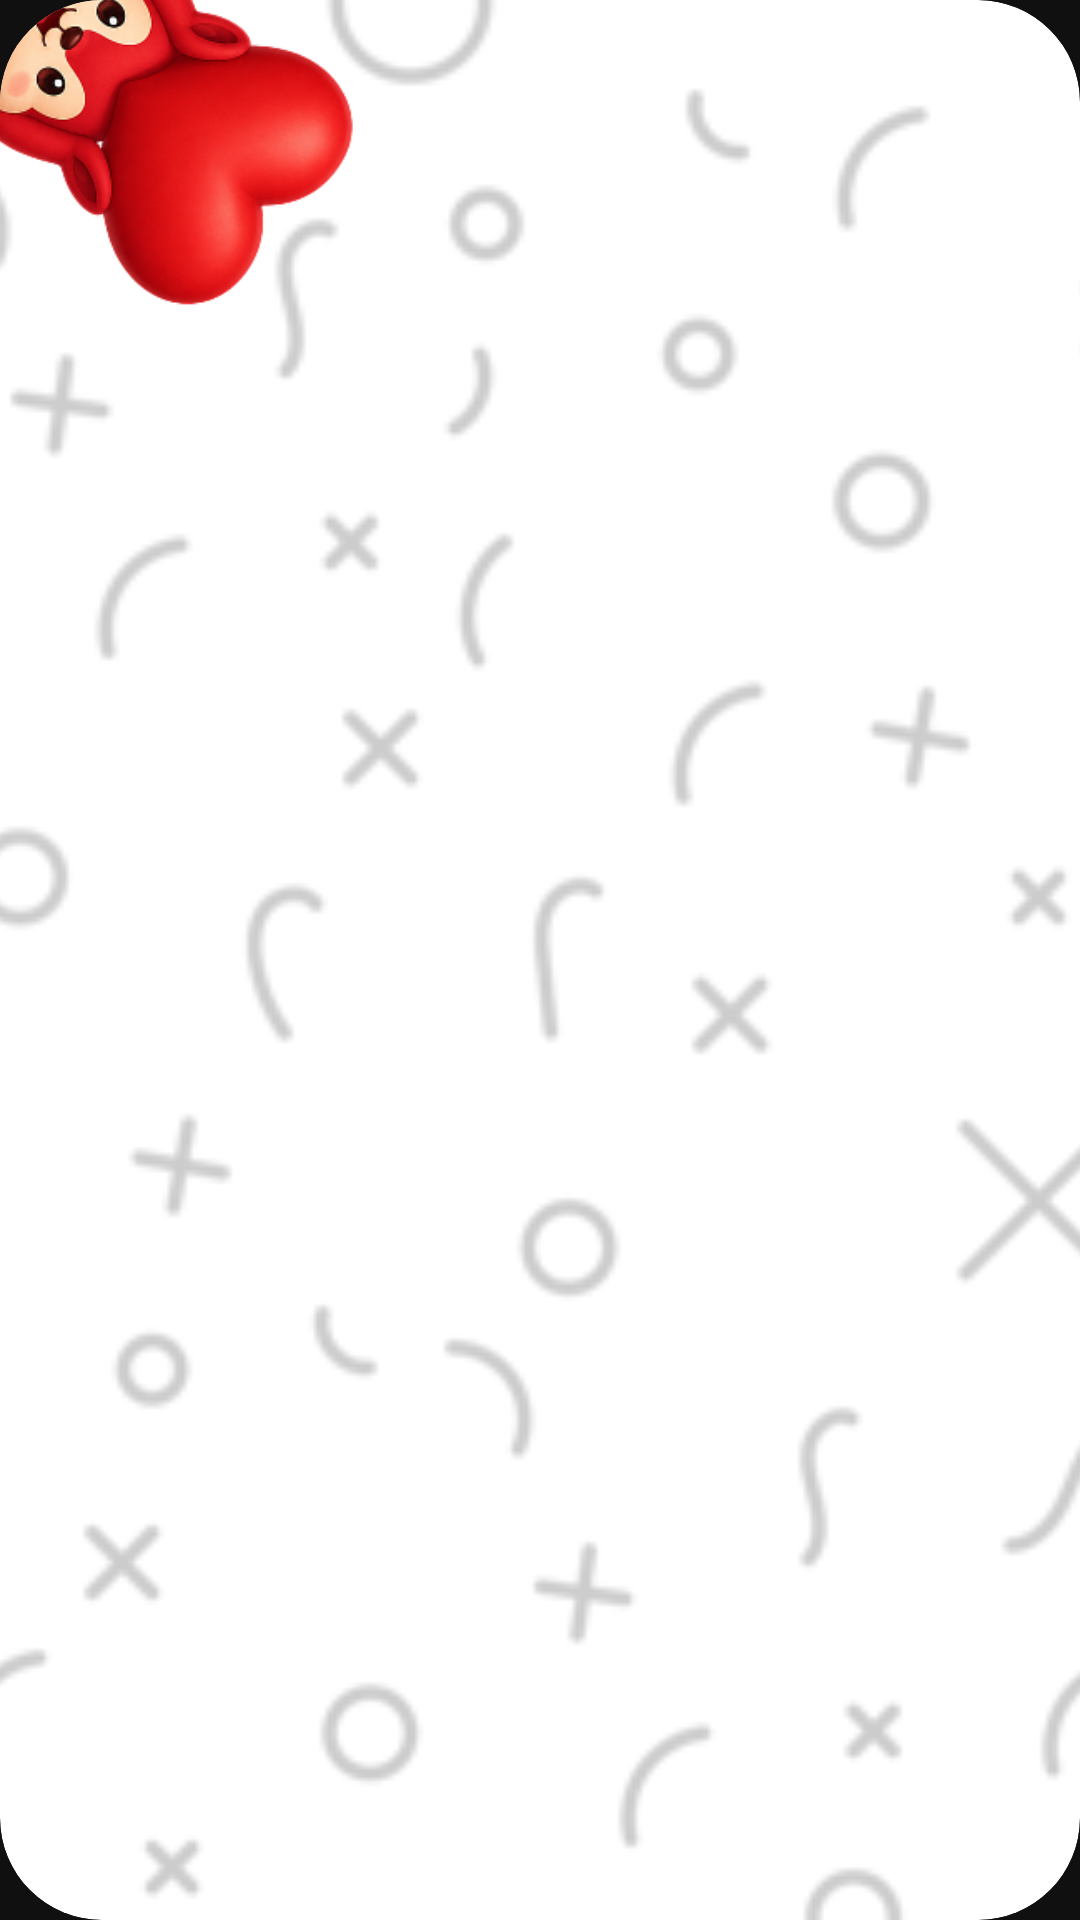

This screen was rendered from an Android layout file. Write that file and the resources it references.
<!-- AndroidManifest.xml: application theme Theme.Mulberry -->
<!-- res/layout/widget_relationship_square.xml -->
<?xml version="1.0" encoding="utf-8"?>
<FrameLayout xmlns:android="http://schemas.android.com/apk/res/android"
    android:id="@android:id/background"
    android:layout_width="match_parent"
    android:layout_height="match_parent"
    android:background="@drawable/widget_relationship_bg"
    android:clipToOutline="true">

    <ImageView
        android:layout_width="match_parent"
        android:layout_height="match_parent"
        android:alpha="0.2"
        android:contentDescription="@null"
        android:scaleType="centerCrop"
        android:src="@drawable/widget_relationship_doodles" />

    <ImageView
        android:id="@+id/widget_relationship_squee"
        android:layout_width="188dp"
        android:layout_height="158dp"
        android:layout_gravity="top|start"
        android:layout_marginStart="-30dp"
        android:layout_marginTop="-22dp"
        android:adjustViewBounds="true"
        android:contentDescription="@null"
        android:scaleType="fitCenter"
        android:src="@drawable/widget_squee_default_square" />

    <ImageView
        android:id="@+id/widget_relationship_compact_cluster"
        android:layout_width="168dp"
        android:layout_height="132dp"
        android:layout_gravity="bottom|end"
        android:layout_marginEnd="14dp"
        android:layout_marginBottom="8dp"
        android:contentDescription="@null"
        android:scaleType="fitEnd" />
</FrameLayout>
<!-- resources referenced by this layout -->
<resources>
  <!-- drawable widget_relationship_bg (drawable) -->
  <?xml version="1.0" encoding="utf-8"?>
  <shape xmlns:android="http://schemas.android.com/apk/res/android" android:shape="rectangle">
      <solid android:color="@android:color/white" />
      <corners android:radius="34dp" />
  </shape>
  <!-- drawable widget_relationship_doodles: png bitmap (drawable-nodpi, 42752 bytes) -->
  <!-- drawable widget_squee_default_square: png bitmap (drawable-nodpi, 73510 bytes) -->
  <style name="Theme.Mulberry" parent="Theme.Material3.DayNight.NoActionBar">
          <item name="colorPrimary">@color/mulberry_primary</item>
          <item name="colorPrimaryContainer">@color/mulberry_primary_dark</item>
          <item name="colorOnPrimary">@color/white</item>
          <item name="colorSecondary">@color/mulberry_accent</item>
          <item name="android:statusBarColor">@android:color/transparent</item>
          <item name="android:windowLightStatusBar">true</item>
          <item name="android:windowBackground">@color/mulberry_auth_scrim</item>
      </style>
  <color name="mulberry_primary">#B31329</color>
  <color name="mulberry_primary_dark">#7E0D1D</color>
  <color name="white">#FFFFFFFF</color>
  <color name="mulberry_accent">#FF6A2A</color>
  <color name="mulberry_auth_scrim">#101010</color>
</resources>
